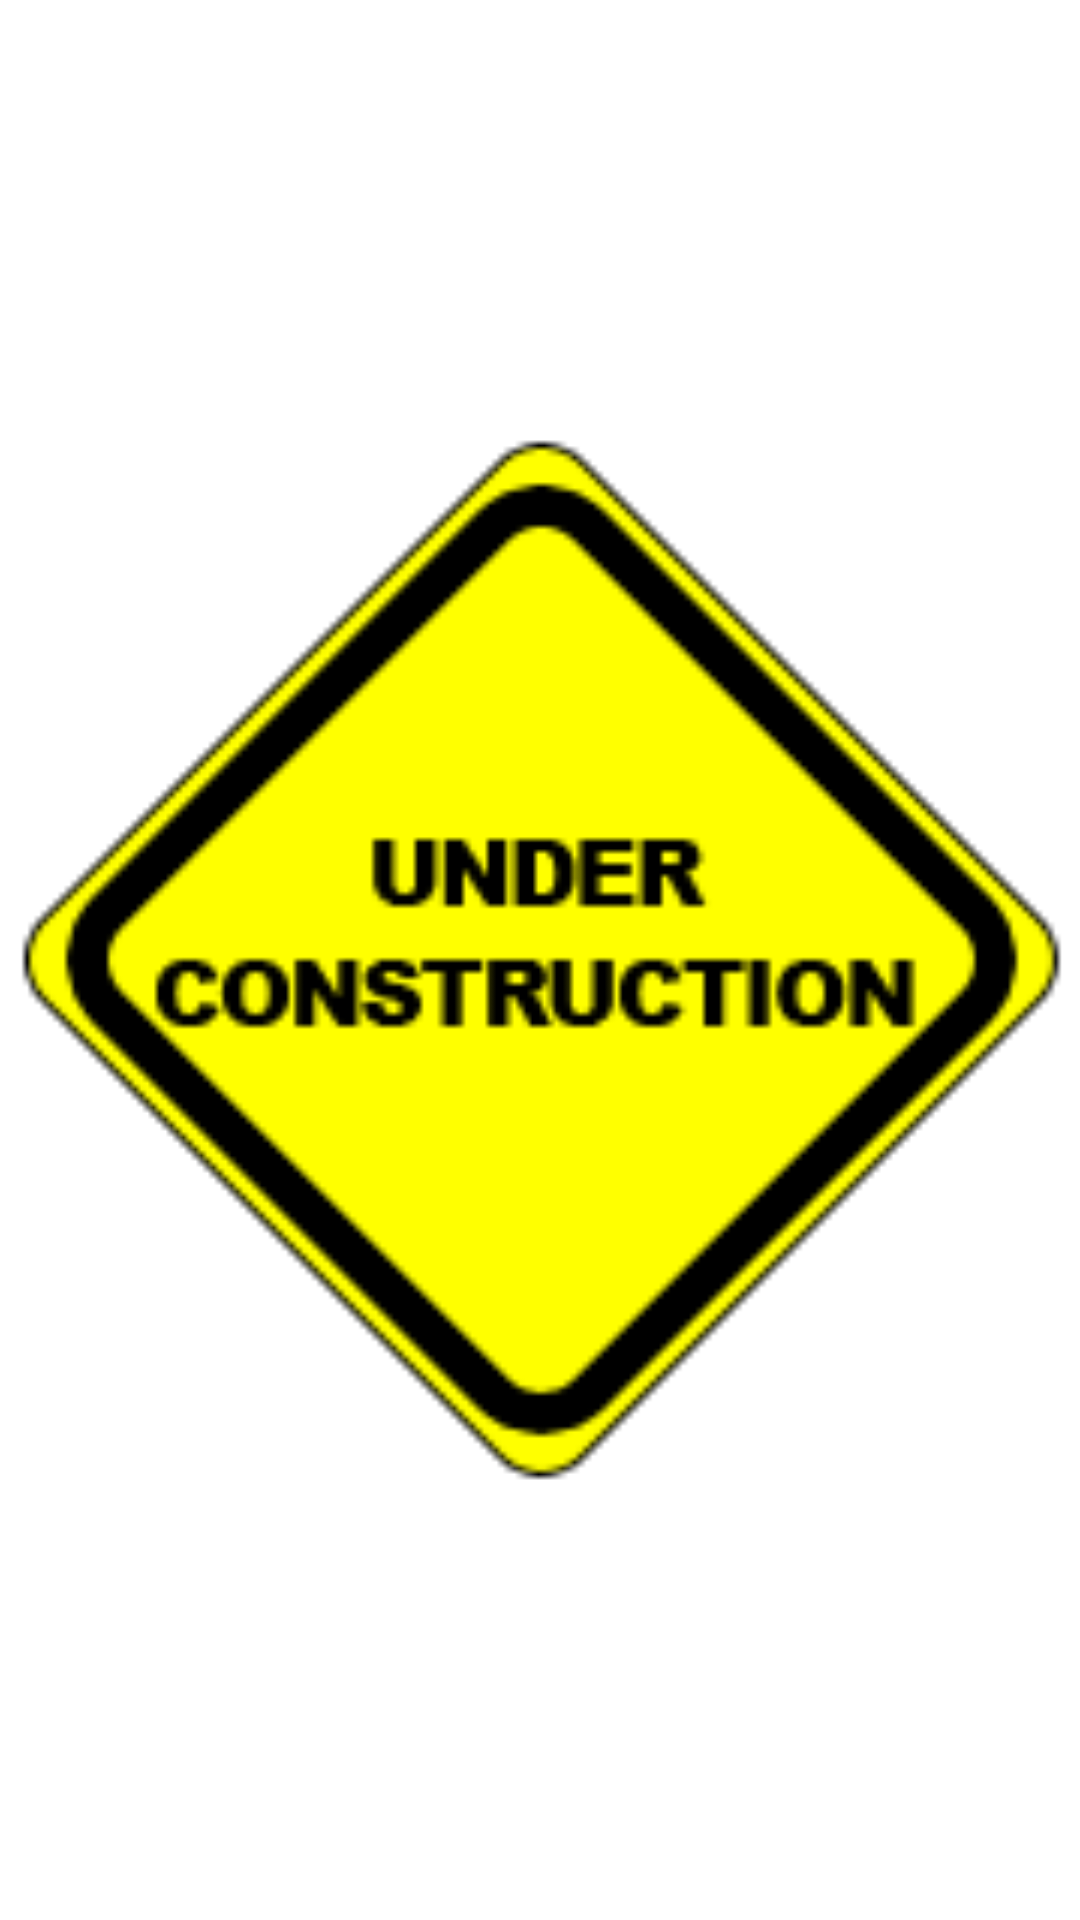

This screen was rendered from an Android layout file. Write that file and the resources it references.
<!-- AndroidManifest.xml: application theme Theme.Tippy -->
<!-- res/layout/activity_settings.xml -->
<?xml version="1.0" encoding="utf-8"?>
<androidx.constraintlayout.widget.ConstraintLayout xmlns:android="http://schemas.android.com/apk/res/android"
    xmlns:app="http://schemas.android.com/apk/res-auto"
    xmlns:tools="http://schemas.android.com/tools"
    android:layout_width="match_parent"
    android:layout_height="match_parent"
    tools:context=".SettingsActivity">

    <ImageView
        android:id="@+id/ivSetting"
        android:layout_width="381dp"
        android:layout_height="466dp"
        android:src="@drawable/setting"
        app:layout_constraintBottom_toBottomOf="parent"
        app:layout_constraintEnd_toEndOf="parent"
        app:layout_constraintHorizontal_bias="0.5"
        app:layout_constraintStart_toStartOf="parent"
        app:layout_constraintTop_toTopOf="parent"
        android:contentDescription="@string/todo" />

</androidx.constraintlayout.widget.ConstraintLayout>
<!-- resources referenced by this layout -->
<resources>
  <!-- drawable setting: png bitmap (drawable-xhdpi, 1962 bytes) -->
  <string name="todo">TODO</string>
  <style name="Theme.Tippy" parent="Theme.MaterialComponents.DayNight.DarkActionBar">
          
          <item name="colorPrimary">@color/primary_blue</item>
          <item name="colorPrimaryVariant">@color/darker_blue</item>
          <item name="colorOnPrimary">@color/background_blue</item>
          
          <item name="colorSecondary">@color/teal_200</item>
          <item name="colorSecondaryVariant">@color/teal_700</item>
          <item name="colorOnSecondary">@color/black</item>
          
          <item name="android:statusBarColor" tools:targetApi="l">?attr/colorPrimaryVariant</item>
          
          <item name="backgroundColor">@color/background_blue</item>
      </style>
  <color name="primary_blue">#244B6E</color>
  <color name="darker_blue">#040F37</color>
  <color name="background_blue">#EBEDF6</color>
  <color name="teal_200">#FF03DAC5</color>
  <color name="teal_700">#FF018786</color>
  <color name="black">#FF000000</color>
</resources>
